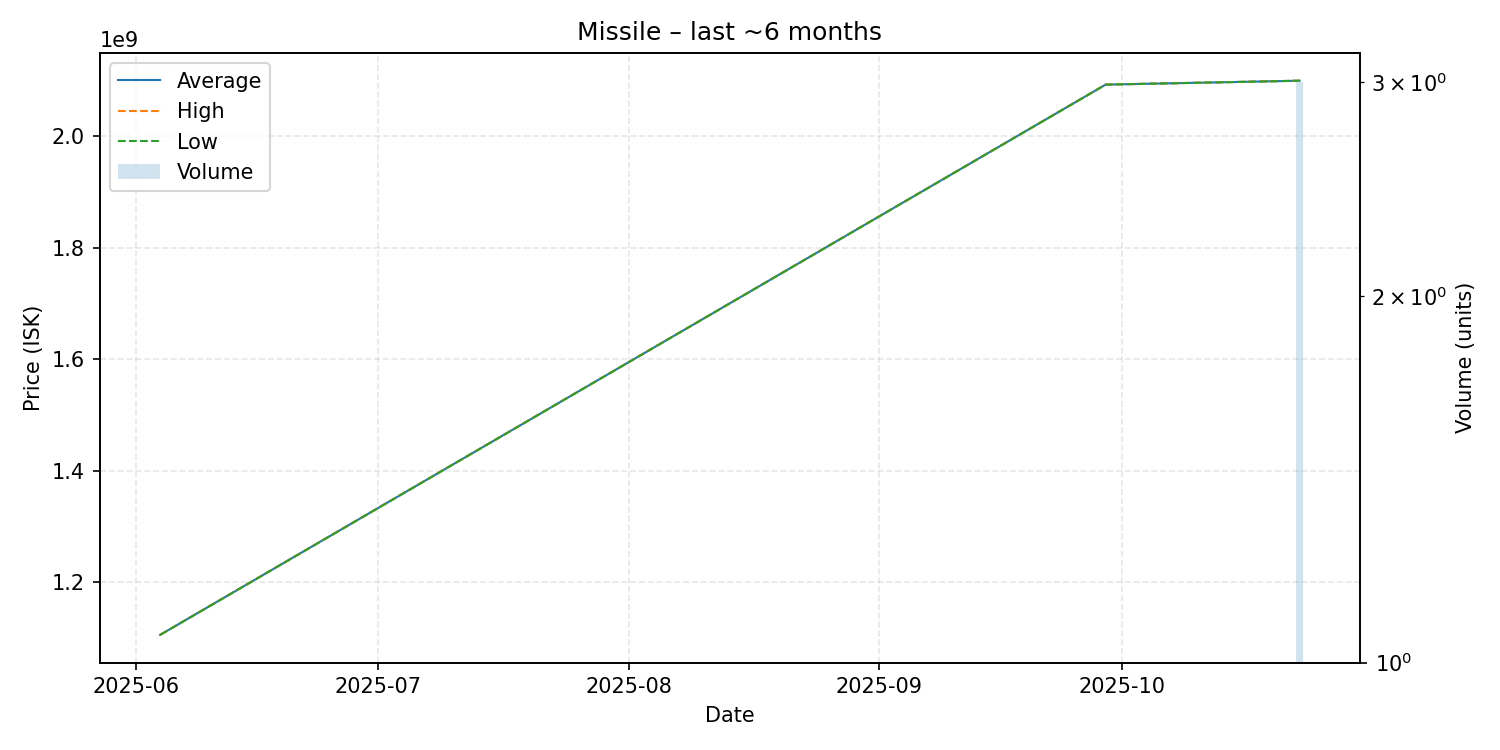

The table this chart was drawn from, first rows:
date, average, highest, lowest, order_count, volume
2025-06-04, 1106000000, 1106000000, 1106000000, 1, 1
2025-09-29, 2093000000, 2093000000, 2093000000, 1, 1
2025-10-23, 2100000000, 2100000000, 2100000000, 1, 3
